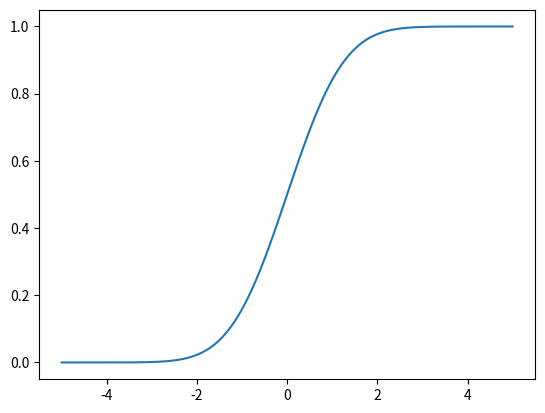

Generate this figure with matplotlib:
from numpy import arange
from matplotlib import pyplot
from scipy.stats import t

sample_space = arange(-5, 5, 0.001)
dof = len(sample_space) - 1

cdf = t.cdf(sample_space, dof)

pyplot.plot(sample_space, cdf)
pyplot.show()
